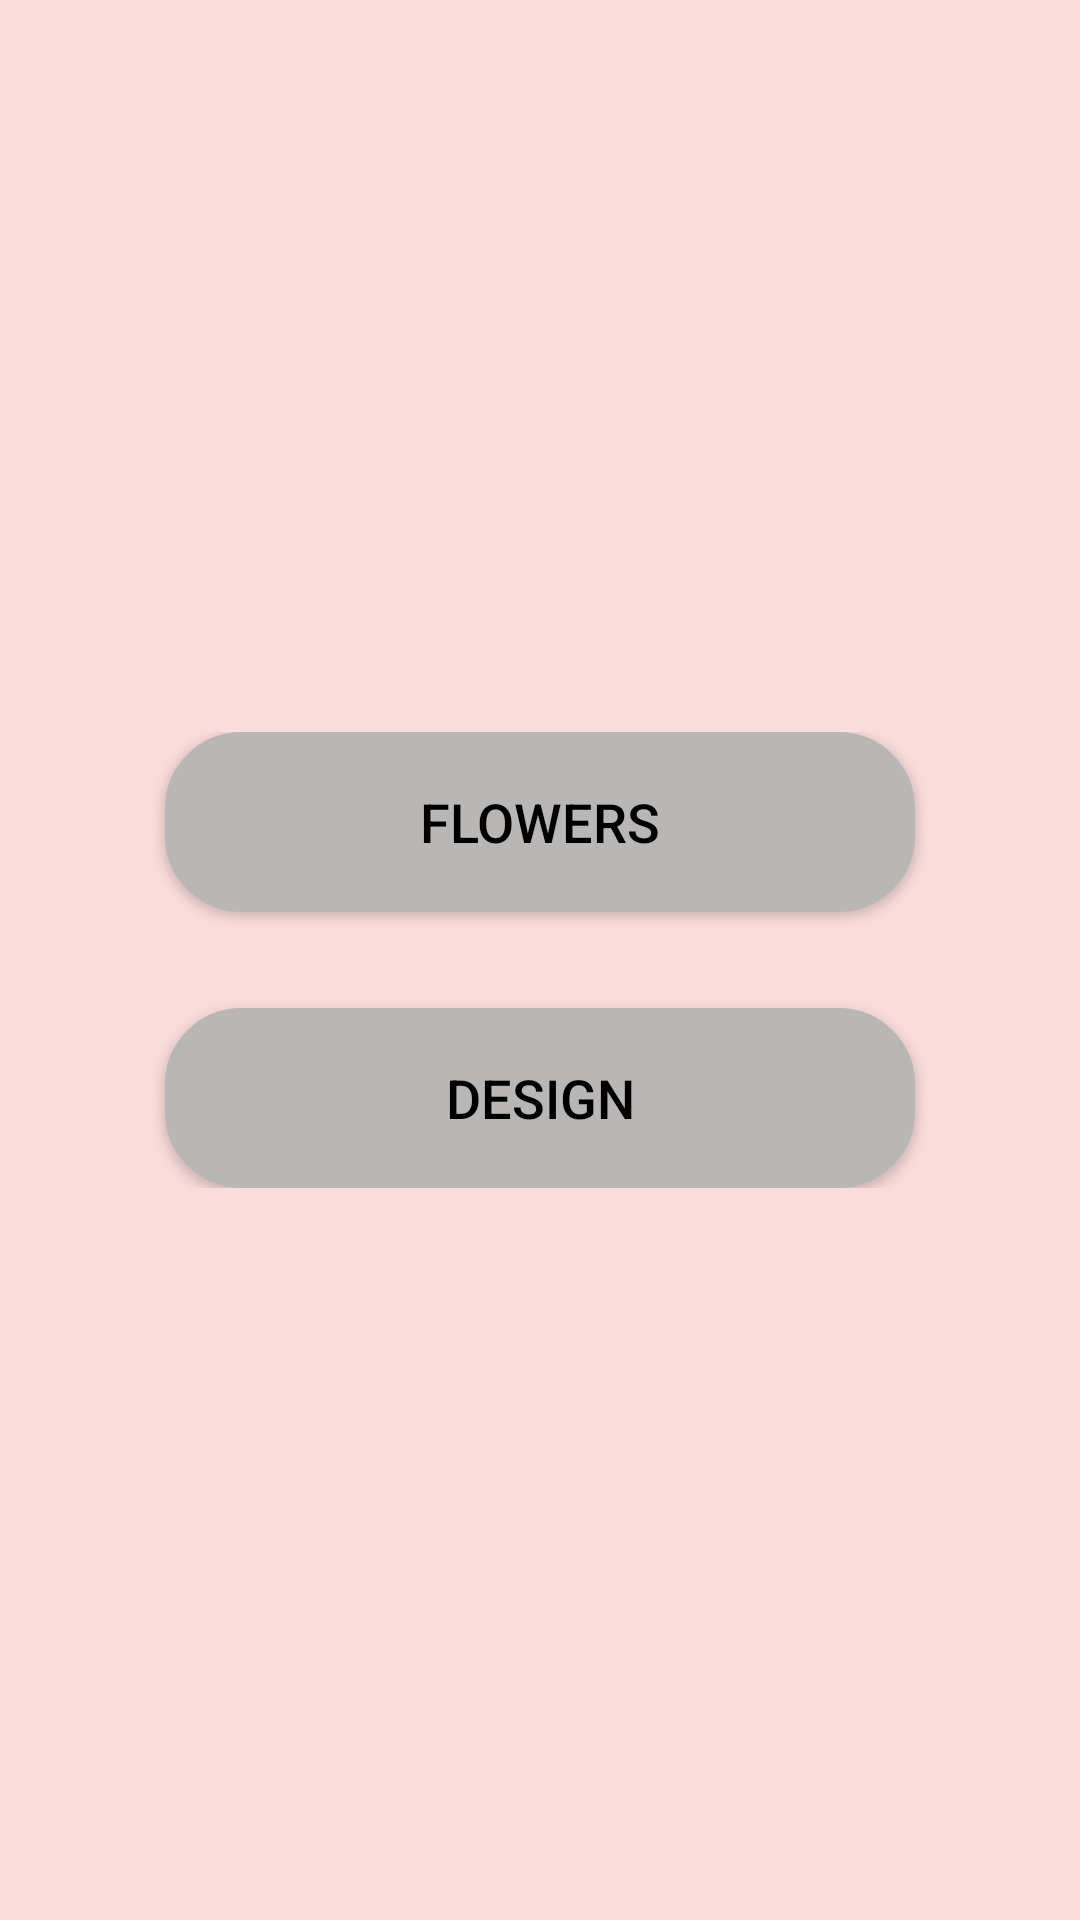

This screen was rendered from an Android layout file. Write that file and the resources it references.
<!-- AndroidManifest.xml: application theme Theme.FreshBlooms -->
<!-- res/layout/activity_choice.xml -->
<?xml version="1.0" encoding="utf-8"?>
<androidx.constraintlayout.widget.ConstraintLayout xmlns:android="http://schemas.android.com/apk/res/android"
    xmlns:app="http://schemas.android.com/apk/res-auto"
    xmlns:tools="http://schemas.android.com/tools"
    android:id="@+id/layout"
    android:layout_width="match_parent"
    android:layout_height="match_parent"
    android:background="#FADCDC"
    tools:context=".choice_">

    <LinearLayout
        android:id="@+id/buttonLayout"
        android:layout_width="match_parent"
        android:layout_height="wrap_content"
        android:orientation="vertical"
        android:gravity="center"
        android:layout_margin="32dp"
        app:layout_constraintTop_toTopOf="parent"
        app:layout_constraintBottom_toBottomOf="parent"
        app:layout_constraintStart_toStartOf="parent"
        app:layout_constraintEnd_toEndOf="parent">

        <androidx.appcompat.widget.AppCompatButton
            android:id="@+id/btnFlowers"
            android:layout_width="250dp"
            android:layout_height="60dp"
            android:text="Flowers"
            android:textSize="18sp"
            android:textColor="#000000"
            android:backgroundTint="#B9B6B6"
            android:background="@drawable/button_bg"
            android:layout_marginBottom="32dp" />

        <androidx.appcompat.widget.AppCompatButton
            android:id="@+id/btnDesign"
            android:layout_width="250dp"
            android:layout_height="60dp"
            android:text="Design"
            android:textSize="18sp"
            android:textColor="#000000"
            android:backgroundTint="#B9B6B6"
            android:background="@drawable/button_bg" />
    </LinearLayout>

</androidx.constraintlayout.widget.ConstraintLayout>
<!-- resources referenced by this layout -->
<resources>
  <!-- drawable button_bg (drawable) -->
  <?xml version="1.0" encoding="utf-8"?>
  <shape
      android:shape="rectangle"
      xmlns:android="http://schemas.android.com/apk/res/android">
  
      <solid android:color="@color/white"/>
      <corners android:radius="25dp"/>
      <stroke android:width="1dp"
          android:color="@color/black"/>
  
  </shape>
  <style name="Theme.FreshBlooms" parent="Base.Theme.FreshBlooms" />
  <color name="white">#FFFFFFFF</color>
  <color name="black">#FF000000</color>
  <style name="Base.Theme.FreshBlooms" parent="Theme.Material3.DayNight.NoActionBar">
          
          
      </style>
</resources>
